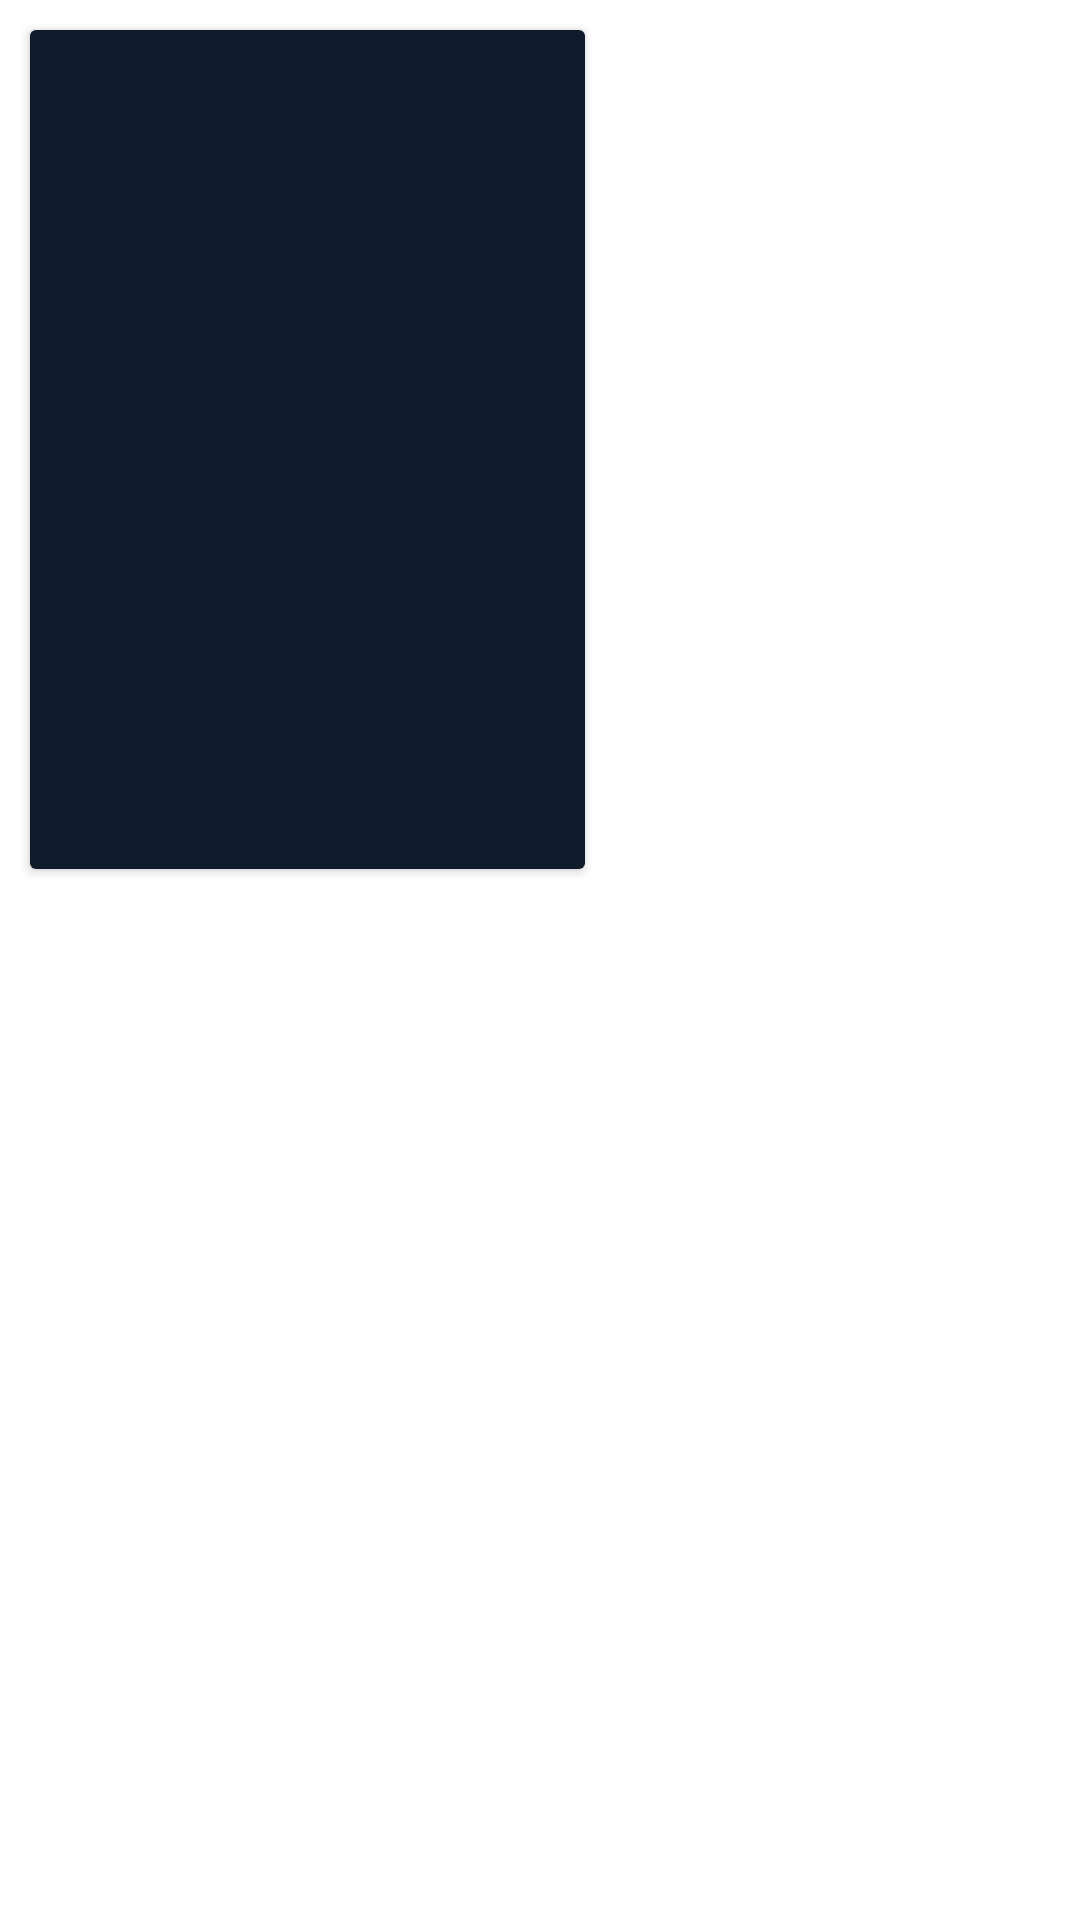

Android layout source for this screen:
<!-- AndroidManifest.xml: application theme Theme.StarWarsMovies -->
<!-- res/layout/film_item.xml -->
<?xml version="1.0" encoding="utf-8"?>
<FrameLayout xmlns:android="http://schemas.android.com/apk/res/android"
    xmlns:app="http://schemas.android.com/apk/res-auto"
    xmlns:tools="http://schemas.android.com/tools"
    android:layout_width="match_parent"
    android:layout_height="wrap_content">

    <androidx.cardview.widget.CardView
        android:layout_width="wrap_content"
        android:layout_height="wrap_content"
        android:layout_margin="@dimen/rv_card_margin"
        android:elevation="@dimen/rv_card_elev"
        android:background="@color/background_color">

        <androidx.constraintlayout.widget.ConstraintLayout
            android:id="@+id/item_container"
            android:layout_width="match_parent"
            android:layout_height="match_parent"
            android:background="@color/background_color">

            <ImageView
                android:id="@+id/poster"
                android:layout_width="@dimen/poster_width"
                android:layout_height="@dimen/poster_height"
                android:scaleType="centerCrop"
                app:layout_constraintEnd_toEndOf="parent"
                app:layout_constraintStart_toStartOf="parent"
                app:layout_constraintTop_toTopOf="parent"
                tools:src="@tools:sample/avatars" />

            <TextView
                android:id="@+id/title"
                android:layout_width="@dimen/zero_dp"
                android:textStyle="bold"
                android:textSize="@dimen/rv_title_size"
                android:textColor="@color/white"
                android:layout_height="wrap_content"
                android:padding="@dimen/default_padding"
                app:layout_constraintStart_toStartOf="@id/poster"
                app:layout_constraintTop_toBottomOf="@id/poster"
                tools:text="Title" />

        </androidx.constraintlayout.widget.ConstraintLayout>
    </androidx.cardview.widget.CardView>
</FrameLayout>
<!-- resources referenced by this layout -->
<resources>
  <color name="background_color">#0F1B2B</color>
  <color name="white">#FFFFFFFF</color>
  <dimen name="default_padding">4dp</dimen>
  <dimen name="poster_height">250dp</dimen>
  <dimen name="poster_width">185dp</dimen>
  <dimen name="rv_card_elev">1dp</dimen>
  <dimen name="rv_card_margin">10dp</dimen>
  <dimen name="rv_title_size">16sp</dimen>
  <dimen name="zero_dp">0dp</dimen>
  <style name="Theme.StarWarsMovies" parent="Theme.MaterialComponents.DayNight.DarkActionBar">
          
          <item name="colorPrimary">@color/background_color</item>
          <item name="colorPrimaryVariant">@color/background_color</item>
          <item name="colorOnPrimary">@color/white</item>
          
          <item name="colorSecondary">@color/teal_200</item>
          <item name="colorSecondaryVariant">@color/teal_700</item>
          <item name="colorOnSecondary">@color/black</item>
          
          <item name="android:statusBarColor" tools:targetApi="l">?attr/colorPrimaryVariant</item>
          
          <item name="lineHeight">@dimen/default_line_height</item>
          <item name="android:textColor">@color/add_text_color</item>
      </style>
  <color name="teal_200">#FF03DAC5</color>
  <color name="teal_700">#FF018786</color>
  <color name="black">#FF000000</color>
  <dimen name="default_line_height">18sp</dimen>
  <color name="add_text_color">#80FFFFFF</color>
</resources>
